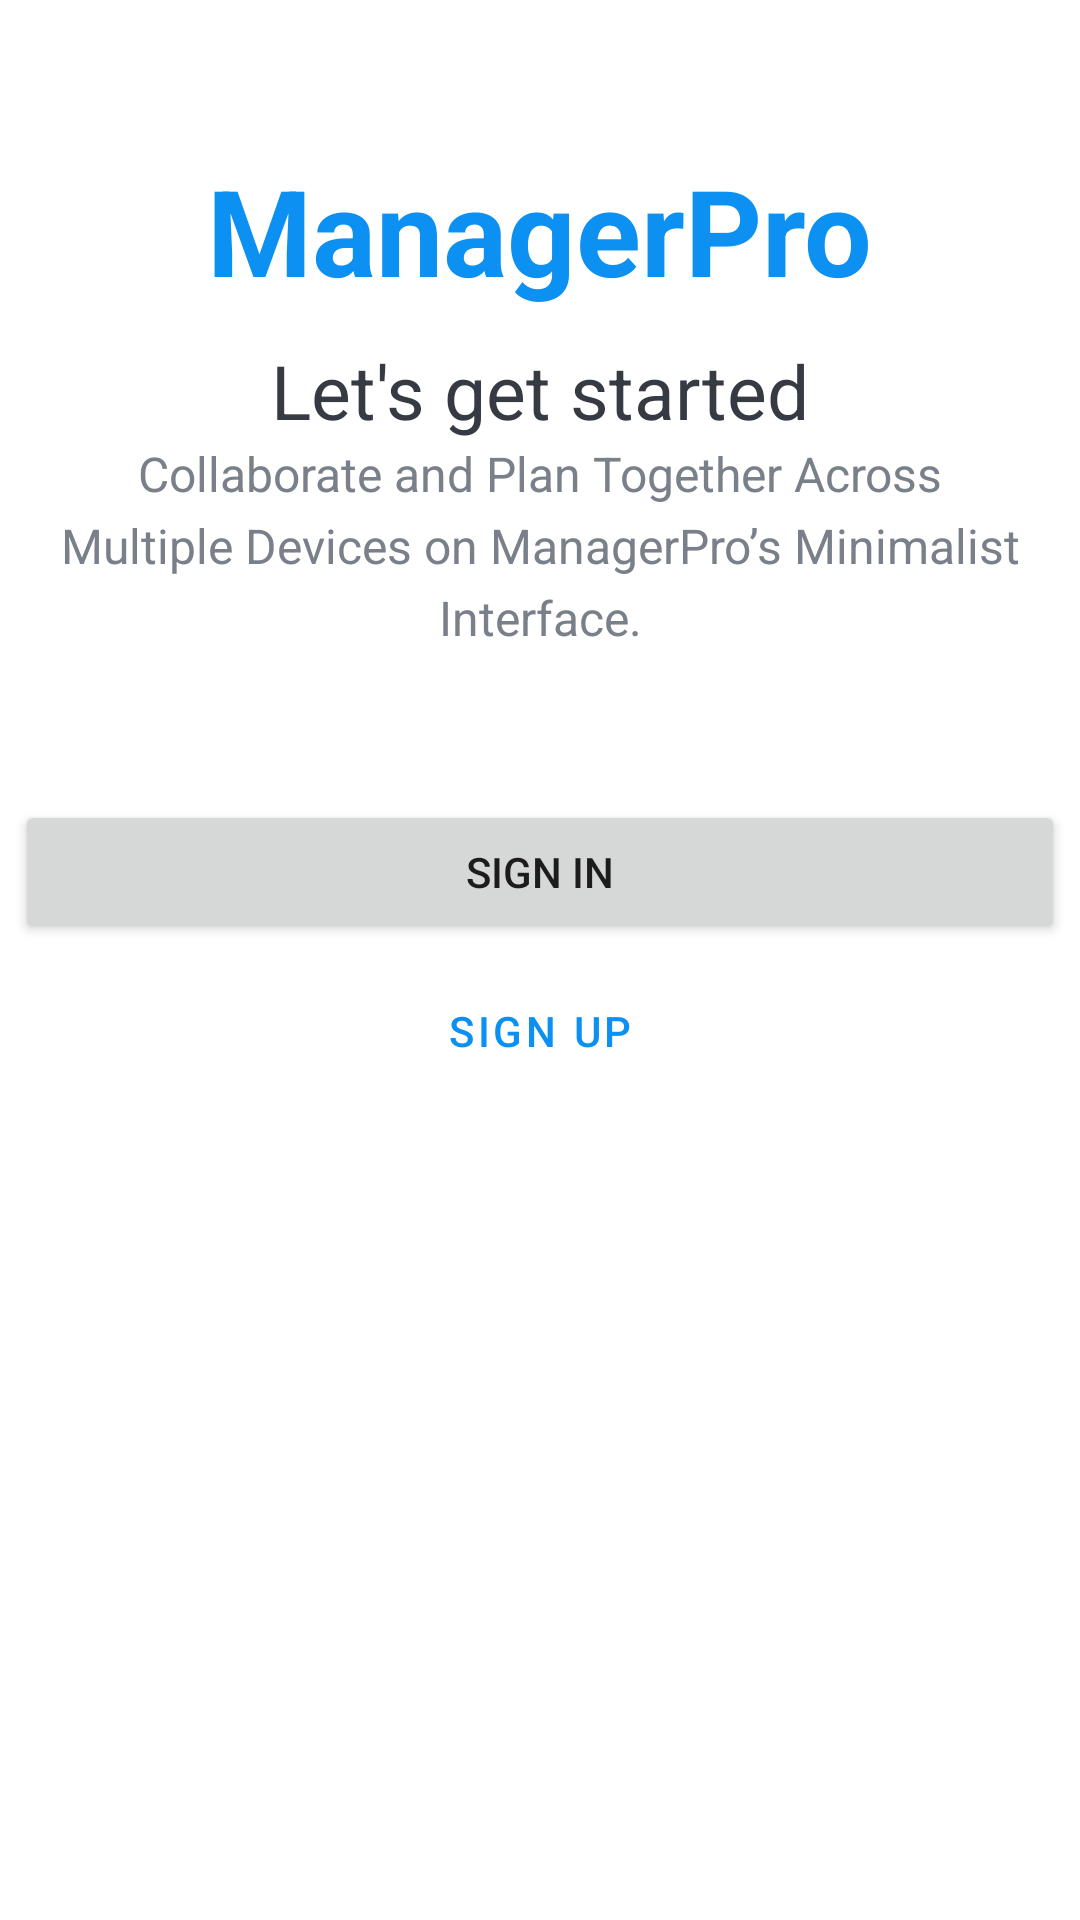

Android layout source for this screen:
<!-- AndroidManifest.xml: application theme Theme.ManagerPro -->
<!-- res/layout/activity_intro.xml -->
<?xml version="1.0" encoding="utf-8"?>
<androidx.constraintlayout.widget.ConstraintLayout xmlns:android="http://schemas.android.com/apk/res/android"
    xmlns:app="http://schemas.android.com/apk/res-auto"
    xmlns:tools="http://schemas.android.com/tools"
    android:layout_width="match_parent"
    android:layout_height="match_parent"
    tools:context=".activities.IntroActivity">

    <TextView
        android:id="@+id/introTitleTV"
        android:layout_width="wrap_content"
        android:layout_height="wrap_content"
        android:layout_marginTop="50dp"
        app:layout_constraintTop_toTopOf="parent"
        app:layout_constraintEnd_toEndOf="parent"
        app:layout_constraintStart_toStartOf="parent"
        android:text="@string/app_name"
        android:textColor="@color/colorAccent"
        android:textSize="@dimen/intro_screen_title_text_size"
        android:textStyle="bold" />
    <ImageView
        android:layout_margin="@dimen/global_margin"
        android:id="@+id/introImageView"
        android:layout_width="wrap_content"
        android:layout_height="wrap_content"

        app:layout_constraintTop_toBottomOf="@id/introTitleTV"
        app:layout_constraintEnd_toEndOf="parent"
        app:layout_constraintStart_toStartOf="parent"
        android:contentDescription="@string/image_contentDescription"
        android:src="@drawable/ic_task_image" />

    <TextView
        android:id="@+id/letsGetStartedTV"
        android:layout_width="wrap_content"
        android:layout_height="wrap_content"
        android:layout_margin="5dp"
        android:text="@string/let_s_get_started_text"
        android:textColor="@color/primaryTextColor"
        app:layout_constraintTop_toBottomOf="@id/introImageView"
        app:layout_constraintEnd_toEndOf="parent"
        app:layout_constraintStart_toStartOf="parent"
        android:textSize="25sp" />

    <TextView

        android:id="@+id/decriptionTV"
        android:layout_width="match_parent"
        android:layout_height="wrap_content"
        android:gravity="center"
        android:layout_marginStart="20dp"
        android:layout_marginEnd="20dp"
        app:layout_constraintTop_toBottomOf="@id/letsGetStartedTV"
        app:layout_constraintEnd_toEndOf="parent"
        app:layout_constraintStart_toStartOf="parent"
        android:lineSpacingExtra="5dp"
        android:text="@string/intro_text_description"
        android:textColor="@color/secondaryTextColor"
        android:textSize="16sp" />
    <Button
        android:id="@+id/SignInBTN"
        app:layout_constraintTop_toBottomOf="@id/decriptionTV"
        app:layout_constraintEnd_toEndOf="parent"
        app:layout_constraintStart_toStartOf="parent"
        android:layout_width="match_parent"
        android:layout_marginTop="50dp"
        android:layout_marginStart="5dp"
        android:layout_marginEnd="5dp"
        android:layout_height="wrap_content"
        android:text="@string/sign_in"
        />
    <Button
        android:id="@+id/signupBTN"
        android:layout_width="match_parent"
        android:layout_height="wrap_content"
        android:layout_margin="@dimen/global_margin"
        android:text="@string/sign_up"
        style="?attr/materialButtonOutlinedStyle"
        app:layout_constraintTop_toBottomOf="@id/SignInBTN"
        app:layout_constraintEnd_toEndOf="@id/SignInBTN"
        app:layout_constraintStart_toStartOf="@id/SignInBTN"
        />

</androidx.constraintlayout.widget.ConstraintLayout>
<!-- resources referenced by this layout -->
<resources>
  <color name="colorAccent">#0C90F1</color>
  <color name="primaryTextColor">#363A43</color>
  <color name="secondaryTextColor">#7A8089</color>
  <dimen name="global_margin">5dp</dimen>
  <dimen name="intro_screen_title_text_size">40sp</dimen>
  <string name="app_name">ManagerPro</string>
  <string name="image_contentDescription">Intro Screen Image</string>
  <string name="intro_text_description">Collaborate and Plan Together Across Multiple Devices on ManagerPro’s Minimalist Interface.</string>
  <string name="let_s_get_started_text">Let\'s get started</string>
  <string name="sign_in">Sign In</string>
  <string name="sign_up">Sign Up</string>
  <style name="Theme.ManagerPro" parent="Theme.MaterialComponents.DayNight.NoActionBar">
          
          <item name="colorPrimary">@color/colorPrimary</item>
          <item name="colorPrimaryVariant">@color/colorPrimaryDark</item>
          <item name="colorOnPrimary">@color/white</item>
          
          <item name="colorSecondary">@color/teal_200</item>
          <item name="colorSecondaryVariant">@color/teal_700</item>
          <item name="colorOnSecondary">@color/black</item>
          
          <item name="android:statusBarColor" tools:targetApi="l">?attr/colorPrimaryVariant</item>
          
  
  
      </style>
  <color name="colorPrimary">#0C90F1</color>
  <color name="colorPrimaryDark">#0591F8</color>
  <color name="white">#FFFFFFFF</color>
  <color name="teal_200">#FF03DAC5</color>
  <color name="teal_700">#FF018786</color>
  <color name="black">#FF000000</color>
</resources>
